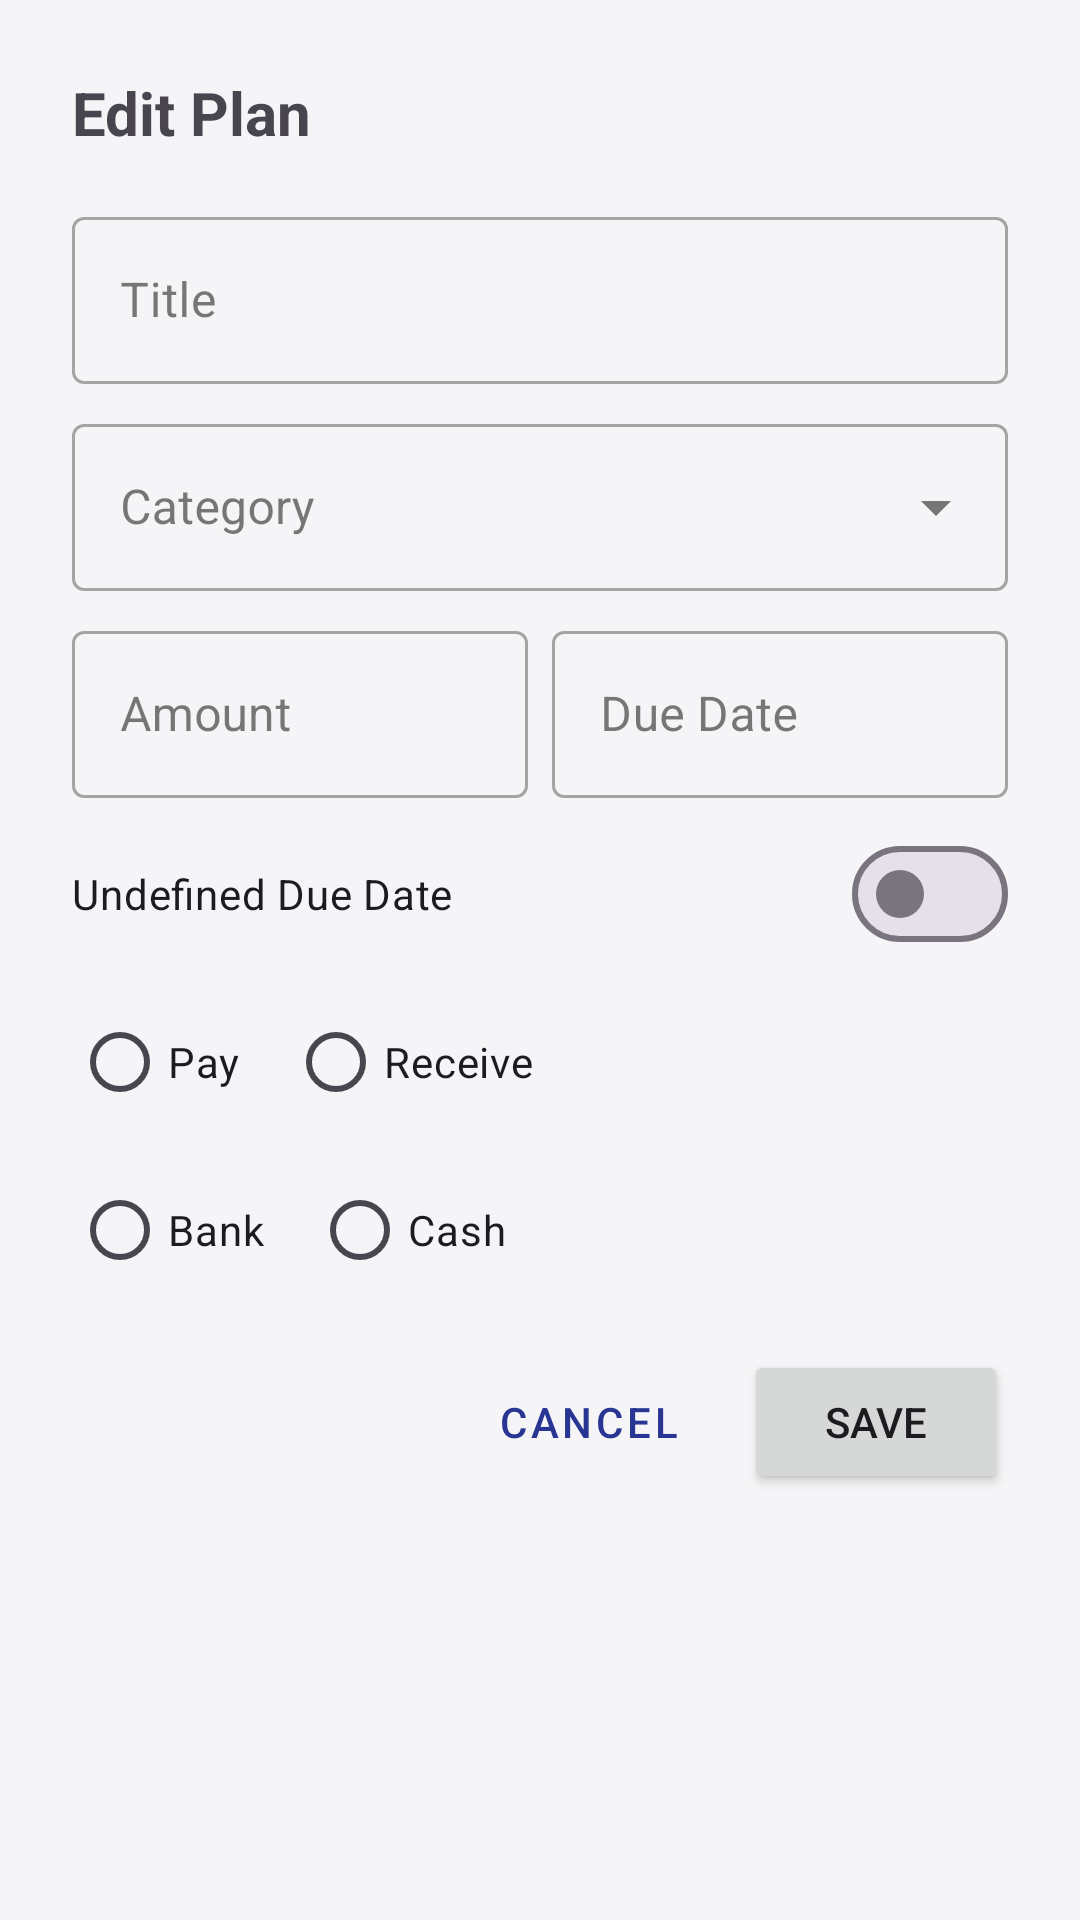

The Android layout XML behind this screen, and the referenced resources:
<!-- AndroidManifest.xml: application theme Theme.ExpenseManagementApp -->
<!-- res/layout/dialog_edit_plan.xml -->
<?xml version="1.0" encoding="utf-8"?>
<LinearLayout xmlns:android="http://schemas.android.com/apk/res/android"
    xmlns:app="http://schemas.android.com/apk/res-auto"
    android:layout_width="match_parent"
    android:layout_height="wrap_content"
    android:orientation="vertical"
    android:padding="24dp">

    <TextView
        android:layout_width="match_parent"
        android:layout_height="wrap_content"
        android:text="@string/edit_plan"
        android:textSize="20sp"
        android:textStyle="bold"
        android:layout_marginBottom="16dp"/>

    <com.google.android.material.textfield.TextInputLayout
        android:layout_width="match_parent"
        android:layout_height="wrap_content"
        android:hint="@string/title"
        style="@style/Widget.MaterialComponents.TextInputLayout.OutlinedBox"
        android:layout_marginBottom="8dp">

        <com.google.android.material.textfield.TextInputEditText
            android:id="@+id/etEditPlanTitle"
            android:layout_width="match_parent"
            android:layout_height="wrap_content" />
    </com.google.android.material.textfield.TextInputLayout>

    <com.google.android.material.textfield.TextInputLayout
        android:layout_width="match_parent"
        android:layout_height="wrap_content"
        android:hint="@string/category"
        style="@style/Widget.MaterialComponents.TextInputLayout.OutlinedBox.ExposedDropdownMenu"
        android:layout_marginBottom="8dp">

        <AutoCompleteTextView
            android:id="@+id/etEditPlanCategory"
            android:layout_width="match_parent"
            android:layout_height="wrap_content"
            android:inputType="none" />
    </com.google.android.material.textfield.TextInputLayout>

    <LinearLayout
        android:layout_width="match_parent"
        android:layout_height="wrap_content"
        android:orientation="horizontal"
        android:baselineAligned="false"
        android:layout_marginBottom="8dp">

        <com.google.android.material.textfield.TextInputLayout
            android:layout_width="0dp"
            android:layout_height="wrap_content"
            android:layout_weight="1"
            android:hint="@string/amount"
            style="@style/Widget.MaterialComponents.TextInputLayout.OutlinedBox"
            android:layout_marginEnd="8dp">

            <com.google.android.material.textfield.TextInputEditText
                android:id="@+id/etEditPlanAmount"
                android:layout_width="match_parent"
                android:layout_height="wrap_content"
                android:inputType="numberDecimal" />
        </com.google.android.material.textfield.TextInputLayout>

        <com.google.android.material.textfield.TextInputLayout
            android:layout_width="0dp"
            android:layout_height="wrap_content"
            android:layout_weight="1"
            android:hint="@string/due_date"
            style="@style/Widget.MaterialComponents.TextInputLayout.OutlinedBox">

            <com.google.android.material.textfield.TextInputEditText
                android:id="@+id/etEditPlanDate"
                android:layout_width="match_parent"
                android:layout_height="wrap_content"
                android:focusable="false"
                android:clickable="true" />
        </com.google.android.material.textfield.TextInputLayout>

    </LinearLayout>
    
    <com.google.android.material.materialswitch.MaterialSwitch
        android:id="@+id/switchEditUndefinedDate"
        android:layout_width="match_parent"
        android:layout_height="wrap_content"
        android:text="Undefined Due Date"
        android:layout_marginBottom="8dp"/>

    <RadioGroup
        android:id="@+id/rgEditPlanType"
        android:layout_width="match_parent"
        android:layout_height="wrap_content"
        android:orientation="horizontal"
        android:layout_marginBottom="8dp">
        <RadioButton
            android:id="@+id/rbEditPay"
            android:layout_width="wrap_content"
            android:layout_height="wrap_content"
            android:text="@string/pay"
            android:layout_marginEnd="16dp"/>
        <RadioButton
            android:id="@+id/rbEditReceive"
            android:layout_width="wrap_content"
            android:layout_height="wrap_content"
            android:text="@string/receive"/>
    </RadioGroup>

    <RadioGroup
        android:id="@+id/rgEditPlanMode"
        android:layout_width="match_parent"
        android:layout_height="wrap_content"
        android:orientation="horizontal"
        android:layout_marginBottom="16dp">
        <RadioButton
            android:id="@+id/rbEditPlanBank"
            android:layout_width="wrap_content"
            android:layout_height="wrap_content"
            android:text="@string/bank"
            android:layout_marginEnd="16dp"/>
        <RadioButton
            android:id="@+id/rbEditPlanCash"
            android:layout_width="wrap_content"
            android:layout_height="wrap_content"
            android:text="@string/cash"/>
    </RadioGroup>

    <LinearLayout
        android:layout_width="match_parent"
        android:layout_height="wrap_content"
        android:orientation="horizontal"
        android:gravity="end">
        <Button
            android:id="@+id/btnCancelEdit"
            android:layout_width="wrap_content"
            android:layout_height="wrap_content"
            android:text="@string/cancel"
            style="@style/Widget.MaterialComponents.Button.TextButton"
            android:layout_marginEnd="8dp"/>
        <Button
            android:id="@+id/btnSaveEdit"
            android:layout_width="wrap_content"
            android:layout_height="wrap_content"
            android:text="@string/save"/>
    </LinearLayout>

</LinearLayout>
<!-- resources referenced by this layout -->
<resources>
  <string name="amount">Amount</string>
  <string name="bank">Bank</string>
  <string name="cancel">Cancel</string>
  <string name="cash">Cash</string>
  <string name="category">Category</string>
  <string name="due_date">Due Date</string>
  <string name="edit_plan">Edit Plan</string>
  <string name="pay">Pay</string>
  <string name="receive">Receive</string>
  <string name="save">Save</string>
  <string name="title">Title</string>
  <style name="Theme.ExpenseManagementApp" parent="Base.Theme.ExpenseManagementApp" />
  <style name="Base.Theme.ExpenseManagementApp" parent="Theme.Material3.DayNight.NoActionBar">
          
          <item name="colorPrimary">@color/midnight_blue_primary</item>
          <item name="colorOnPrimary">@color/white</item>
          <item name="colorSecondary">@color/muted_violet</item>
          <item name="colorOnSecondary">@color/white</item>
          <item name="colorTertiary">@color/soft_gold</item>
          
          
          <item name="android:colorBackground">@color/light_background</item>
          <item name="colorOnBackground">@color/light_text_primary</item>
          <item name="colorSurface">@color/light_surface</item>
          <item name="colorOnSurface">@color/light_text_primary</item>
          <item name="colorError">@color/expense_red</item>
          <item name="colorOnError">@color/white</item>
          
          
      </style>
  <color name="midnight_blue_primary">#283593</color>
  <color name="white">#FFFFFFFF</color>
  <color name="muted_violet">#9575CD</color>
  <color name="soft_gold">#FFD54F</color>
  <color name="light_background">#F5F5F7</color>
  <color name="light_text_primary">#212121</color>
  <color name="light_surface">#FFFFFF</color>
  <color name="expense_red">#E57373</color>
</resources>
